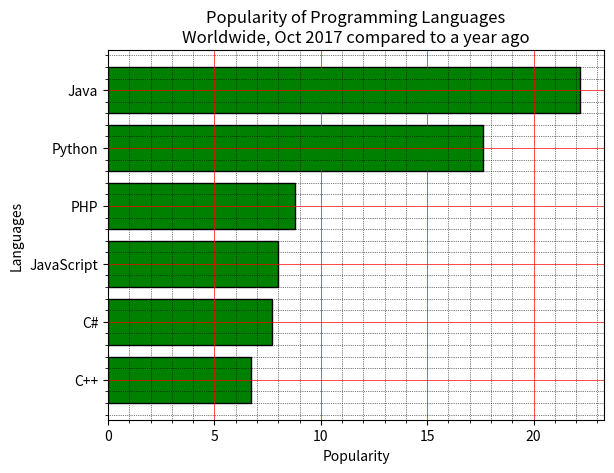

Python code for this plot:
import matplotlib.pyplot as plt

# Sample data
languages = ['Java', 'Python', 'PHP', 'JavaScript', 'C#', 'C++']
popularity = [22.2, 17.6, 8.8, 8, 7.7, 6.7]

# Create the horizontal bar chart
# barh is used for horizontal bars
plt.barh(languages, popularity, color='green', edgecolor='black')

# Set labels for axes and the title
plt.xlabel('Popularity')
plt.ylabel('Languages')
plt.title('Popularity of Programming Languages\n' + 'Worldwide, Oct 2017 compared to a year ago')

# Turn on minor ticks and configure the grid
plt.minorticks_on()
plt.grid(which='major', linestyle='-', linewidth='0.5', color='red')
plt.grid(which='minor', linestyle=':', linewidth='0.5', color='black')

# Invert the y-axis so Java is at the top (optional)
plt.gca().invert_yaxis()

# Display the chart
plt.show()